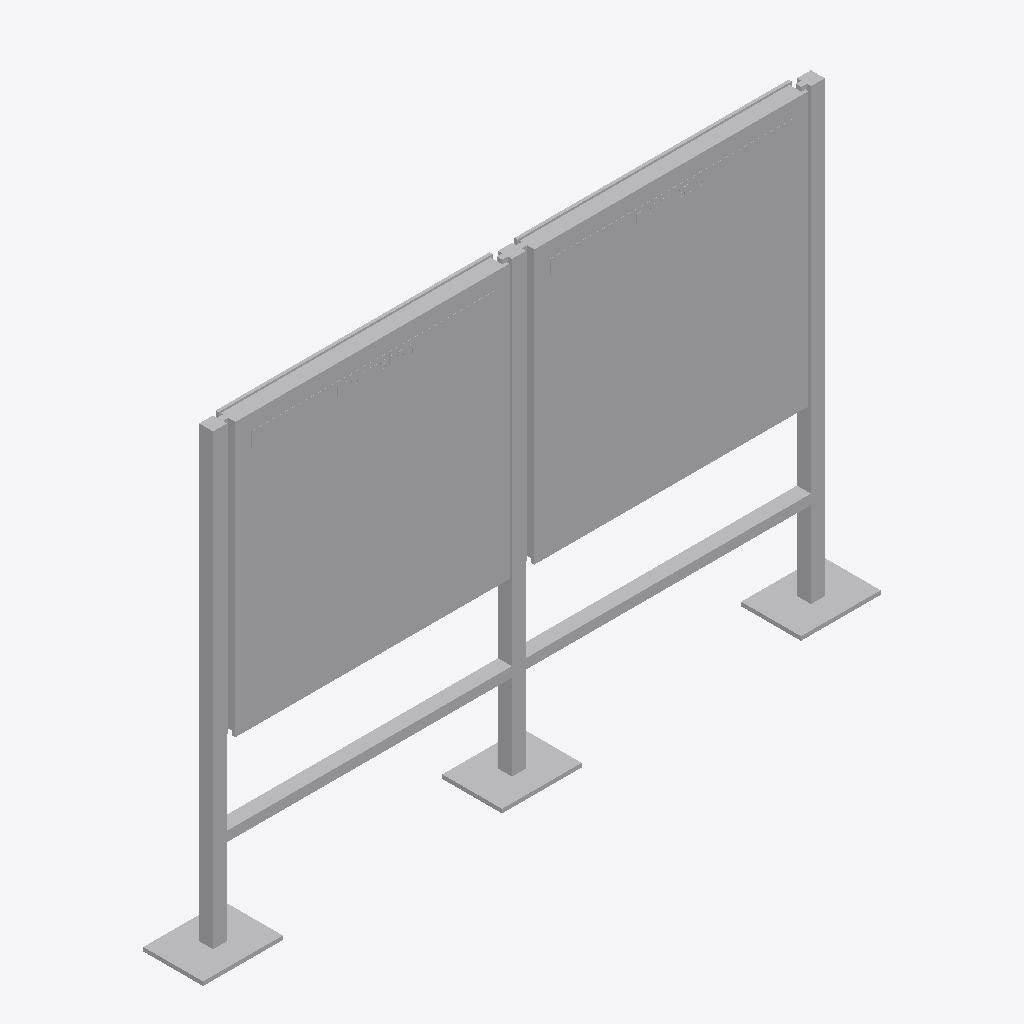
Isometric view of an IFC building model (IFC-SPF (STEP), schema IFC4, length unit metre), seen from the south-west, elements coloured by IFC class: 1 other element (light grey).
Extent 3.4 m × 0.3 m × 2.3 m (x, y, z). Storeys (1): Ebene 0 at 0.00 m. Elements (1): 1 IfcBuildingElementProxy.

HEADER;
FILE_DESCRIPTION(('ViewDefinition [CoordinationView_V2.0]','ExchangeRequirement []'),'2;1');
FILE_NAME('','2024-05-07T10:29:12',(''),(''),'ODA IFC SDK 22.6','22.1.1.516 - Exporter 22.1.1.516 - Default UI','');
FILE_SCHEMA(('IFC4'));
ENDSEC;
DATA;
#93=IFCPROJECT('3JkdSrIPPFBg8WI9Yiw3Uw',#20,'',$,$,'','',(#86),#83);
#105=IFCSITE('3JkdSrIPPFBg8WI9Yiw3Uu',#20,'Default',$,$,#104,$,$,.ELEMENT.,(42,24,53,508911),(-71,-15,-29,-58837),0.0,$,$);
#95=IFCBUILDING('3JkdSrIPPFBg8WI9Yiw3Ux',#20,'',$,$,#16,$,'',.ELEMENT.,$,$,#94);
#98=IFCBUILDINGSTOREY('3JkdSrIPPFBg8WI9XJ5yzH',#20,'Ebene 0',$,'Ebene:Ebene 1',#97,$,'Ebene 0',.ELEMENT.,0.0);
#1574=IFCBUILDINGELEMENTPROXY('1i6pAm_OnA7es5OO9i1hz4',#20,'DB_Vitrine_Vanda_DIN_A0_quadrat_zweifeldrig_zweiseitig:DB_Vitrine_Vanda_DIN_A0_quadrat_zweifeldrig_zweiseitig:6497',$,'DB_Vitrine_Vanda_DIN_A0_quadrat_zweifeldrig_zweiseitig:DB_Vitrine_Vanda_DIN_A0_quadrat_zweifeldrig_zweiseitig',#1573,#1570,'6497',.NOTDEFINED.);
ENDSEC;
